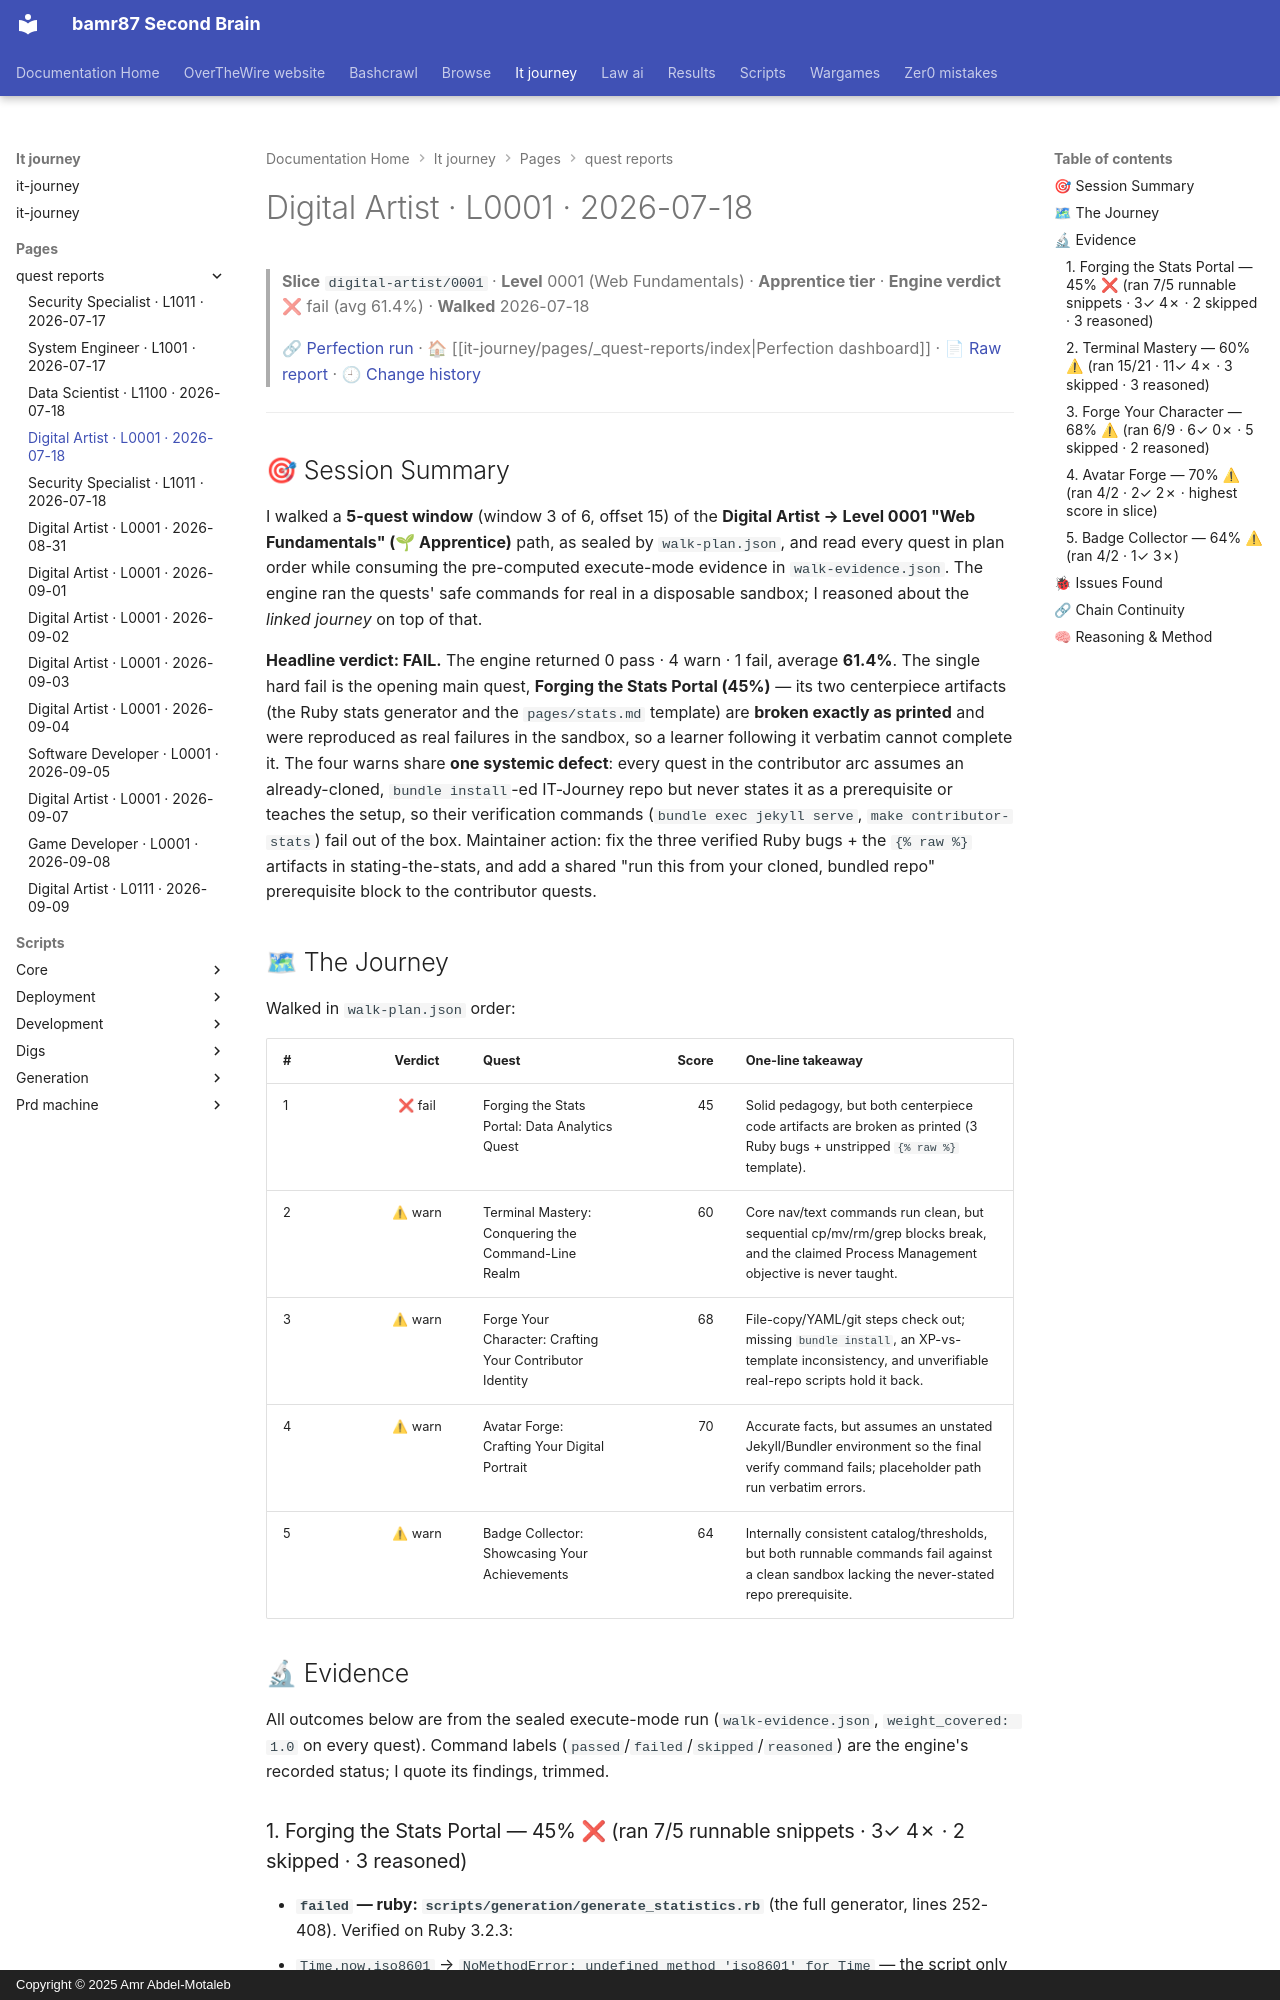

repository: bamr87/README · page: it-journey/pages/_quest-reports/2026-07-18-digital-artist-0001/index.html · generator: mkdocs · copyright: Copyright © 2025 Amr Abdel-Motaleb

---
author: Quest Perfection Loop
categories:
- Quest Reports
- Digital Artist
character: digital-artist
date: '2026-07-18T00:00:00.000Z'
description: Quest-perfection walkthrough of the Web Fundamentals slice digital-artist/0001
  on 2026-07-18, engine verdict fail (avg 61.4%). An evidence-based…
engine_average: 61.4
excerpt: 'Digital Artist · Level 0001 — Web Fundamentals: an evidence-based quest-perfection
  walkthrough from 2026-07-18.'
level: '0001'
quest_count: 5
render_with_liquid: false
run_url: https://github.com/bamr87/it-journey/actions/runs/29642483805
slice: digital-artist/0001
source_file: pages/_quest-reports/2026-07-18-digital-artist-0001.md
source_repo: bamr87/it-journey
source_report: test/quest-validator/walkthroughs/2026-07-18-digital-artist-0001.md
source_url: https://github.com/bamr87/it-journey/blob/main/pages/_quest-reports/2026-07-18-digital-artist-0001.md
tags:
- digital-artist
- level-0001
- walkthrough
- quest-perfection
- fail
- web-fundamentals
theme: Web Fundamentals
tier: Apprentice
title: Digital Artist · L0001 · 2026-07-18
verdict: fail
walk_date: '2026-07-18'
---

> **Slice** `digital-artist/0001` · **Level** 0001 (Web Fundamentals) · **Apprentice tier** · **Engine verdict** ❌ fail (avg 61.4%) · **Walked** 2026-07-18
>
> 🔗 [Perfection run](https://github.com/bamr87/it-journey/actions/runs/29642483805) · 🏠 [[it-journey/pages/_quest-reports/index|Perfection dashboard]] · 📄 [Raw report](https://github.com/bamr87/it-journey/blob/main/test/quest-validator/walkthroughs/2026-07-18-digital-artist-0001.md) · 🕘 [Change history](https://github.com/bamr87/it-journey/commits/main/test/quest-validator/walkthroughs/2026-07-18-digital-artist-0001.md)

---

## 🎯 Session Summary

I walked a **5-quest window** (window 3 of 6, offset 15) of the **Digital Artist → Level 0001 "Web Fundamentals" (🌱 Apprentice)** path, as sealed by `walk-plan.json`, and read every quest in plan order while consuming the pre-computed execute-mode evidence in `walk-evidence.json`. The engine ran the quests' safe commands for real in a disposable sandbox; I reasoned about the *linked journey* on top of that.

**Headline verdict: FAIL.** The engine returned 0 pass · 4 warn · 1 fail, average **61.4%**. The single hard fail is the opening main quest, **Forging the Stats Portal (45%)** — its two centerpiece artifacts (the Ruby stats generator and the `pages/stats.md` template) are **broken exactly as printed** and were reproduced as real failures in the sandbox, so a learner following it verbatim cannot complete it. The four warns share **one systemic defect**: every quest in the contributor arc assumes an already-cloned, `bundle install`-ed IT-Journey repo but never states it as a prerequisite or teaches the setup, so their verification commands (`bundle exec jekyll serve`, `make contributor-stats`) fail out of the box. Maintainer action: fix the three verified Ruby bugs + the `{% raw %}` artifacts in stating-the-stats, and add a shared "run this from your cloned, bundled repo" prerequisite block to the contributor quests.

## 🗺 The Journey

Walked in `walk-plan.json` order:

| # | Verdict | Quest | Score | One-line takeaway |
|---|:--:|---|--:|---|
| 1 | ❌ fail | Forging the Stats Portal: Data Analytics Quest | 45 | Solid pedagogy, but both centerpiece code artifacts are broken as printed (3 Ruby bugs + unstripped `{% raw %}` template). |
| 2 | ⚠ warn | Terminal Mastery: Conquering the Command-Line Realm | 60 | Core nav/text commands run clean, but sequential cp/mv/rm/grep blocks break, and the claimed Process Management objective is never taught. |
| 3 | ⚠ warn | Forge Your Character: Crafting Your Contributor Identity | 68 | File-copy/YAML/git steps check out; missing `bundle install`, an XP-vs-template inconsistency, and unverifiable real-repo scripts hold it back. |
| 4 | ⚠ warn | Avatar Forge: Crafting Your Digital Portrait | 70 | Accurate facts, but assumes an unstated Jekyll/Bundler environment so the final verify command fails; placeholder path run verbatim errors. |
| 5 | ⚠ warn | Badge Collector: Showcasing Your Achievements | 64 | Internally consistent catalog/thresholds, but both runnable commands fail against a clean sandbox lacking the never-stated repo prerequisite. |

## 🔬 Evidence

All outcomes below are from the sealed execute-mode run (`walk-evidence.json`, `weight_covered: 1.0` on every quest). Command labels (`passed`/`failed`/`skipped`/`reasoned`) are the engine's recorded status; I quote its findings, trimmed.
